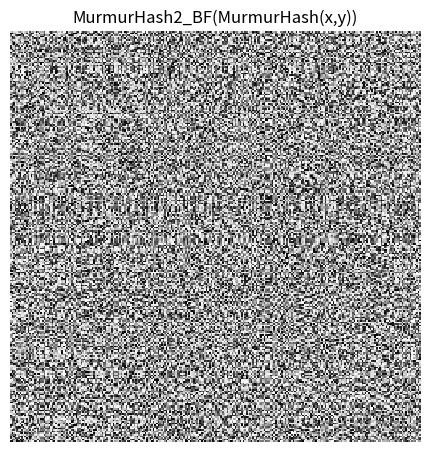
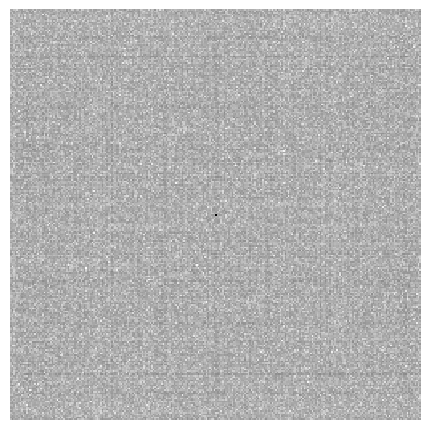

Here is the Python script that generated these plots, in order:
# -*- coding: utf-8 -*-
"""
Hacked together.  I know zero python, so this is cut-n-paste city.

1) Couldn't figure out how to show pixel exact output, so this is kinda
   useless as is.
2) It's probably buggy...because of (1) haven't bothered to check the
   functions 
3) Not super motivated

"""

from scipy import fftpack
import numpy as np
import matplotlib.pyplot as py
import scipy.stats as stats
import math as math

showSpace = True
showPSE   = True

# size to sample
half = 128
size = 2*half

# sampling domain offset
offX = -half
offY = -half
 

# For white noise reference 
class XorShiftRng(object):
  def __init__(self, state):
    self.state = np.uint64(state)

  def next(self):
    self.state ^= self.state << np.uint64(21)
    self.state ^= self.state >> np.uint64(35)
    self.state ^= self.state << np.uint64(4)
    return np.uint64(self.state) 
 
xorshift = XorShiftRng(1) 
 
 # uint types to binary32
def u64tosp(v): return float(np.uint64(v) >> np.uint64(40))*2**(-24)
def u32tosp(v): return float(np.uint32(v) >> np.uint32(8))*2**(-24)

# I'm sure this is stupid.
def mask32(v):  return np.uint32(v & 0xFFFFFFFF)
def mul32(a,b): return mask32(a*b)
def add32(a,b): return mask32(a+b) 

# xorshift
def xs(v,s): 
    return v ^ (v >> np.uint32(s))
    
# xorshift - multiply
def xsm(v,s,m): 
    v = xs(v,s)
    return mul32(m, v)

# multiply - xorshift
def mxs(v,m,s): 
    v = mul32(m, v)
    return xs(v,s)
 
def wang32(seed):
    seed = (seed ^ np.uint32(61)) ^ (seed >> np.uint32(16))
    seed = mxs(seed, 9, 4)
    seed = mxs(seed, 0x27d4eb2d, 15)   
    return seed
 
 # White noise on [0,1)
def whiteNoise(x,y): return u64tosp(xorshift.next()) 

hscale = 1.0/np.sqrt(2.0)

def haar(a):
  if len(a) == 1:
    return a.copy()
  
  mid  = (a[0::2] + a[1::2]) * hscale
  side = (a[0::2] - a[1::2]) * hscale
  
  return np.hstack((haar(mid), side))
  

def haar_2d(img):
  h,w = img.shape
  rows = np.zeros(img.shape, dtype=float)
  
  for y in range(h):
    rows[y] = haar(img[y])
  
  cols = np.zeros(img.shape, dtype=float)
  
  for x in range(w):
    cols[:,x] = haar(rows[:,x])
  
  return cols

# As per: 
# http://www.reedbeta.com/blog/2013/01/12/quick-and-easy-gpu-random-numbers-in-d3d11/
# except perform 2D->1D 
def wang(x,y): return u32tosp(wang32(add32(y,wang32(x))))

# https://github.com/ashima/webgl-noise
def mod289(x):
    return x - math.floor(x * (1.0/289.0))*289.0

def permute(x):
    return mod289(((x*34.0)+1.0)*x)
    
def ppoly(x,y):
    return permute(y+permute(x))

# Murmurhash2 bit finalizer 
def mh2bf(x):
    x = xsm(x, 0x5bd1e995, 13)
    x = xs(x, 15)
    return x

# Murmurhash2 step
def mh2s(x):
    x = mxs(x, 0x5bd1e995, 24)
    return mul32(x, 0x5bd1e995)

# Murmurhash2 add x & y to h
def mh2(h,x,y):
    x = mh2s(x)
    y = mh2s(y)
    h ^= x
    h = mul32(h, 0x5bd1e995)
    h ^= y
    return h;

# standard Murmurhash2 construction
def mh2_std(x,y):
    h = mh2(0x9747b28c,x,y)
    return mh2bf(h)


# http://marc-b-reynolds.github.io/math/2016/03/29/weyl_hash.html
def weyl(x,y):
    x  = mul32(x, 0x3504f333)
    y  = mul32(y, 0xf1bbcdcb)
    x ^= y;
    x  = mul32(x, 741103597)
    return u32tosp(x)

useSubPlot = False

def showSPE(name, func):
    
    # THIS IS COMPLETELY FUBARed: Can't figure out out to show
    # pixel exact figures.
    
    if useSubPlot:
      foo = 2.0*float(size)/96.0;
    else:
      foo = 2.0*float(size)/96.0;
    
    #py.figure(figsize=(foo,2*(foo+10)), dpi=100) 
   
    samples = np.ones((size, size), dtype=np.float64)
    
    for y in range(size):
      for x in range(size):
        samples[y][x] = func(x-offX, y-offY)
    
    fft1 = fftpack.fft2(samples)        # 
    fft  = fftpack.fftshift(fft1)
    pse  = np.abs(fft)**2

    if useSubPlot:
      py.subplot(1,2,1)
    else:
      py.figure(1, figsize=(foo,foo), dpi=96)
      
    py.axis("off") 
    py.title(name)
    py.xlabel("space")
    py.imshow(samples, cmap=py.cm.Greys, interpolation="nearest")

    if useSubPlot:
      py.subplot(1,2,2)
    else:
      py.figure(2, figsize=(foo,foo), dpi=96)
      
    py.axis("off") 
    py.imshow(np.log10(pse), cmap=py.cm.Greys, interpolation="nearest")
    py.xlabel("PSE")
    
    #hist = np.histogram(samples, bins=np.arange(0, 256))
    #py.plot(hist[1][:-1], hist[0], lw=2)
    #py.hist2d(np.log10(pse), bins=100)
    py.show()

 
showSPE("Reference white noise", whiteNoise)
showSPE("ppoly(y+ppoly(x))", ppoly)
showSPE("wang(y+wang(x))",     wang)
showSPE("M(weyl(W0,x)^weyl(W1,y))", weyl)
showSPE("MurmurHash2_BF(MurmurHash(x,y))", mh2_std)


